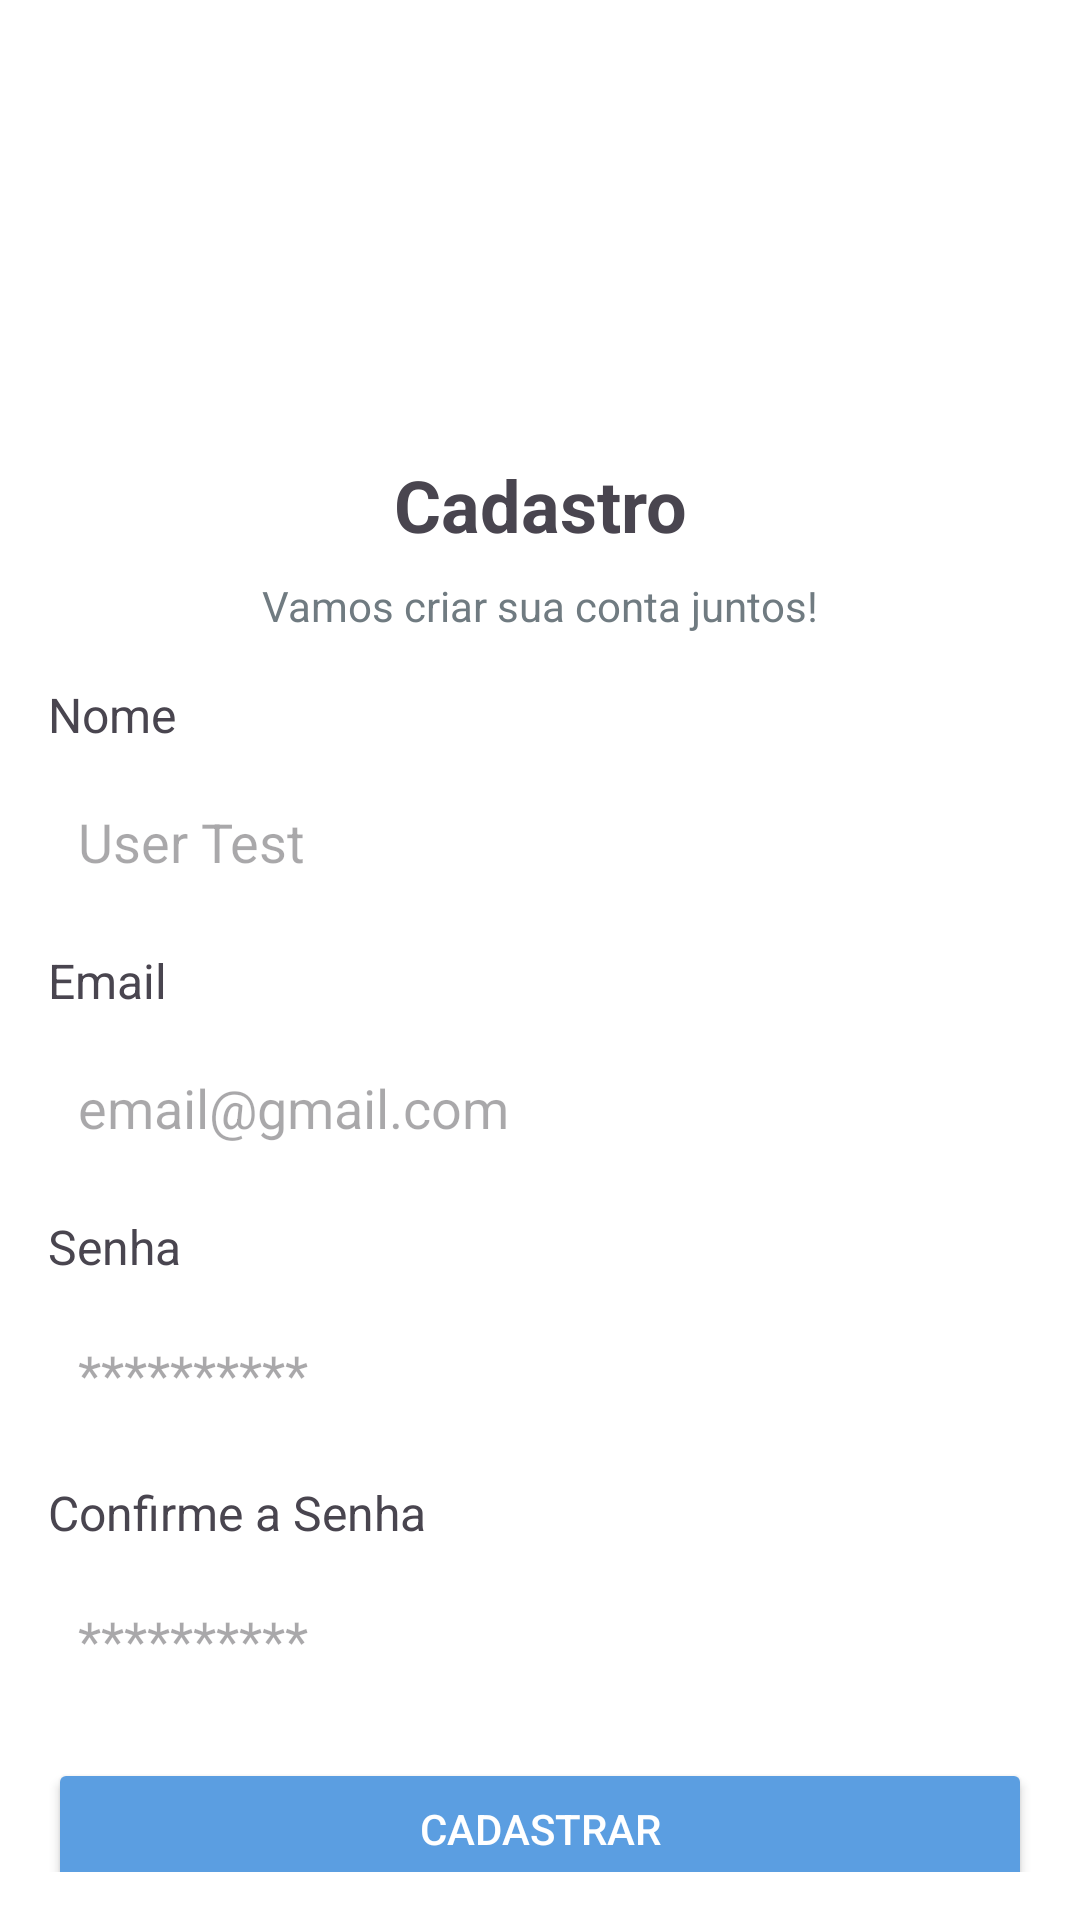

Layout XML and referenced resources for this Android screen:
<!-- AndroidManifest.xml: application theme Theme.ProblemaMobile -->
<!-- res/layout/activity_register.xml -->
<androidx.constraintlayout.widget.ConstraintLayout
    xmlns:android="http://schemas.android.com/apk/res/android"
    xmlns:app="http://schemas.android.com/apk/res-auto"
    xmlns:tools="http://schemas.android.com/tools"
    android:layout_width="match_parent"
    android:layout_height="match_parent"
    android:padding="16dp"
    android:background="@color/white">





    <ImageView
        android:id="@+id/logoRegister"
        android:layout_width="120dp"
        android:layout_height="120dp"
        android:src="@drawable/logo"
        app:layout_constraintEnd_toEndOf="parent"
        app:layout_constraintStart_toStartOf="parent"
        app:layout_constraintTop_toTopOf="parent" />

    <TextView
        android:id="@+id/textView9"
        android:layout_width="wrap_content"
        android:layout_height="wrap_content"
        android:text="Cadastro"
        android:textSize="24sp"
        android:textStyle="bold"
        app:layout_constraintTop_toBottomOf="@id/logoRegister"
        app:layout_constraintStart_toStartOf="parent"
        app:layout_constraintEnd_toEndOf="parent"
        android:layout_marginTop="16dp"/>

    
    <TextView
        android:id="@+id/textView8"
        android:layout_width="wrap_content"
        android:layout_height="wrap_content"
        android:text="Vamos criar sua conta juntos!"
        android:textColor="@color/gray"
        app:layout_constraintTop_toBottomOf="@id/textView9"
        app:layout_constraintStart_toStartOf="parent"
        app:layout_constraintEnd_toEndOf="parent"
        android:layout_marginTop="8dp"/>

    
    <TextView
        android:id="@+id/textView12"
        android:layout_width="wrap_content"
        android:layout_height="wrap_content"
        android:text="Nome"
        android:textSize="16sp"
        app:layout_constraintTop_toBottomOf="@id/textView8"
        app:layout_constraintStart_toStartOf="parent"
        android:layout_marginTop="16dp"/>

    <EditText
        android:id="@+id/editTextNameRegister"
        android:layout_width="0dp"
        android:layout_height="47dp"
        android:hint="User Test"
        android:inputType="text"
        android:padding="10dp"
        android:background="@drawable/rounded_inputs"
        app:layout_constraintTop_toBottomOf="@id/textView12"
        app:layout_constraintStart_toStartOf="parent"
        app:layout_constraintEnd_toEndOf="parent"
        android:layout_marginTop="8dp"/>

    
    <TextView
        android:id="@+id/textView5"
        android:layout_width="wrap_content"
        android:layout_height="wrap_content"
        android:text="Email"
        android:textSize="16sp"
        android:layout_marginTop="12dp"
        app:layout_constraintTop_toBottomOf="@id/editTextNameRegister"
        app:layout_constraintStart_toStartOf="parent"/>

    <EditText
        android:id="@+id/editTextEmailRegister"
        android:layout_width="0dp"
        android:layout_height="47dp"
        android:hint="email@gmail.com"
        android:inputType="textEmailAddress"
        android:padding="10dp"
        android:background="@drawable/rounded_inputs"
        app:layout_constraintTop_toBottomOf="@id/textView5"
        app:layout_constraintStart_toStartOf="parent"
        app:layout_constraintEnd_toEndOf="parent"
        android:layout_marginTop="8dp"/>

    
    <TextView
        android:id="@+id/textView7"
        android:layout_width="wrap_content"
        android:layout_height="wrap_content"
        android:text="Senha"
        android:textSize="16sp"
        android:layout_marginTop="12dp"
        app:layout_constraintTop_toBottomOf="@id/editTextEmailRegister"
        app:layout_constraintStart_toStartOf="parent"/>

    <EditText
        android:id="@+id/editTextPasswordRegister"
        android:layout_width="0dp"
        android:layout_height="47dp"
        android:hint="**********"
        android:inputType="textPassword"
        android:padding="10dp"
        android:background="@drawable/rounded_inputs"
        app:layout_constraintTop_toBottomOf="@id/textView7"
        app:layout_constraintStart_toStartOf="parent"
        app:layout_constraintEnd_toEndOf="parent"
        android:layout_marginTop="8dp"/>

    
    <TextView
        android:id="@+id/textView11"
        android:layout_width="wrap_content"
        android:layout_height="wrap_content"
        android:text="Confirme a Senha"
        android:textSize="16sp"
        android:layout_marginTop="12dp"
        app:layout_constraintTop_toBottomOf="@id/editTextPasswordRegister"
        app:layout_constraintStart_toStartOf="parent"/>

    <EditText
        android:id="@+id/editTextConfirmRegister"
        android:layout_width="0dp"
        android:layout_height="47dp"
        android:hint="**********"
        android:inputType="textPassword"
        android:padding="10dp"
        android:background="@drawable/rounded_inputs"
        app:layout_constraintTop_toBottomOf="@id/textView11"
        app:layout_constraintStart_toStartOf="parent"
        app:layout_constraintEnd_toEndOf="parent"
        android:layout_marginTop="8dp"/>

    
    <Button
        android:id="@+id/buttonRegister"
        android:layout_width="0dp"
        android:layout_height="47dp"
        android:text="Cadastrar"
        android:textColor="@android:color/white"
      android:backgroundTint="@color/primary"
        app:layout_constraintTop_toBottomOf="@id/editTextConfirmRegister"
        app:layout_constraintStart_toStartOf="parent"
        app:layout_constraintEnd_toEndOf="parent"
        android:layout_marginTop="16dp"/>

    
    <TextView
        android:id="@+id/textView10"
        android:layout_width="wrap_content"
        android:layout_height="wrap_content"
        android:text="Já tem uma conta?"
        android:textSize="16sp"
        app:layout_constraintTop_toBottomOf="@id/buttonRegister"
        app:layout_constraintStart_toStartOf="parent"
        android:layout_marginTop="16dp"/>

    <TextView
        android:id="@+id/textViewLinkLogin"
        android:layout_width="wrap_content"
        android:layout_height="wrap_content"
        android:text="Login"
        android:textColor="@color/primary"
        android:textStyle="bold"
        android:textSize="16sp"
        app:layout_constraintBaseline_toBaselineOf="@id/textView10"
        app:layout_constraintStart_toEndOf="@id/textView10"
        android:layout_marginStart="4dp"/>

</androidx.constraintlayout.widget.ConstraintLayout>
<!-- resources referenced by this layout -->
<resources>
  <color name="gray">#707B81</color>
  <color name="primary">#5B9EE1</color>
  <color name="white">#FFFFFFFF</color>
  <style name="Theme.ProblemaMobile" parent="Base.Theme.ProblemaMobile" />
  <style name="Base.Theme.ProblemaMobile" parent="Theme.Material3.DayNight.NoActionBar">
          
          
      </style>
</resources>
